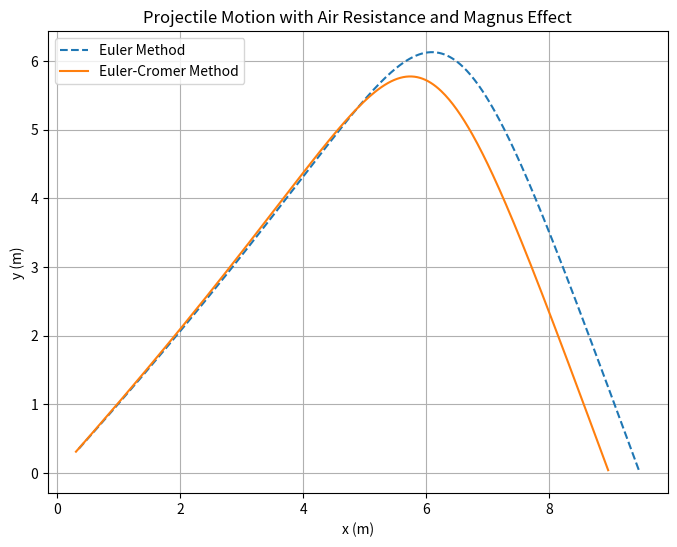

Recreate this plot in Python.
import numpy as np
import matplotlib.pyplot as plt

# Given parameters
m = 0.2  # kg
c = 0.05  # drag coefficient (kg/m)
g = 9.81  # gravity (m/s^2)
v0 = 50.0  # initial velocity (m/s)
theta0 = 45.0 * (np.pi / 180)  # convert degrees to radians
dt = 0.01  # time step
S = 0.01  # Magnus force coefficient
omega = np.array([0, 0, 4*22/7])  # Spin vector (only z-component)

# Initial conditions
x_euler, y_euler = 0.0, 0.0
vx_euler, vy_euler = v0 * np.cos(theta0), v0 * np.sin(theta0)

x_cromer, y_cromer = 0.0, 0.0
vx_cromer, vy_cromer = v0 * np.cos(theta0), v0 * np.sin(theta0)

t = 0.0

# Lists to store values
time, x_vals_euler, y_vals_euler = [], [], []
x_vals_cromer, y_vals_cromer = [], []

# Simulation loop
while y_euler >= 0 or y_cromer >= 0:
    v_euler = np.sqrt(vx_euler**2 + vy_euler**2)
    drag_force_euler = - (c/m) * v_euler
    magnus_force_euler = S * np.cross(omega, np.array([vx_euler, vy_euler, 0])) / m
    ax_euler = drag_force_euler * vx_euler + magnus_force_euler[0]
    ay_euler = -g + drag_force_euler * vy_euler + magnus_force_euler[1]
    
    v_cromer = np.sqrt(vx_cromer**2 + vy_cromer**2)
    drag_force_cromer = - (c/m) * v_cromer
    magnus_force_cromer = S * np.cross(omega, np.array([vx_cromer, vy_cromer, 0])) / m
    ax_cromer = drag_force_cromer * vx_cromer + magnus_force_cromer[0]
    ay_cromer = -g + drag_force_cromer * vy_cromer + magnus_force_cromer[1]
    
    # Euler method update
    x_euler += vx_euler * dt
    y_euler += vy_euler * dt
    vx_euler += ax_euler * dt
    vy_euler += ay_euler * dt
    
    # Euler-Cromer method update
    vx_cromer += ax_cromer * dt
    vy_cromer += ay_cromer * dt
    x_cromer += vx_cromer * dt
    y_cromer += vy_cromer * dt
    
    # Store values
    if y_euler >= 0:
        x_vals_euler.append(x_euler)
        y_vals_euler.append(y_euler)
    
    if y_cromer >= 0:
        x_vals_cromer.append(x_cromer)
        y_vals_cromer.append(y_cromer)
    
    time.append(t)
    t += dt

# Plot results
plt.figure(figsize=(8, 6))
plt.plot(x_vals_euler, y_vals_euler, label='Euler Method', linestyle='dashed')
plt.plot(x_vals_cromer, y_vals_cromer, label='Euler-Cromer Method', linestyle='solid')
plt.xlabel('x (m)')
plt.ylabel('y (m)')
plt.title('Projectile Motion with Air Resistance and Magnus Effect')
plt.legend()
plt.grid()
plt.show()
